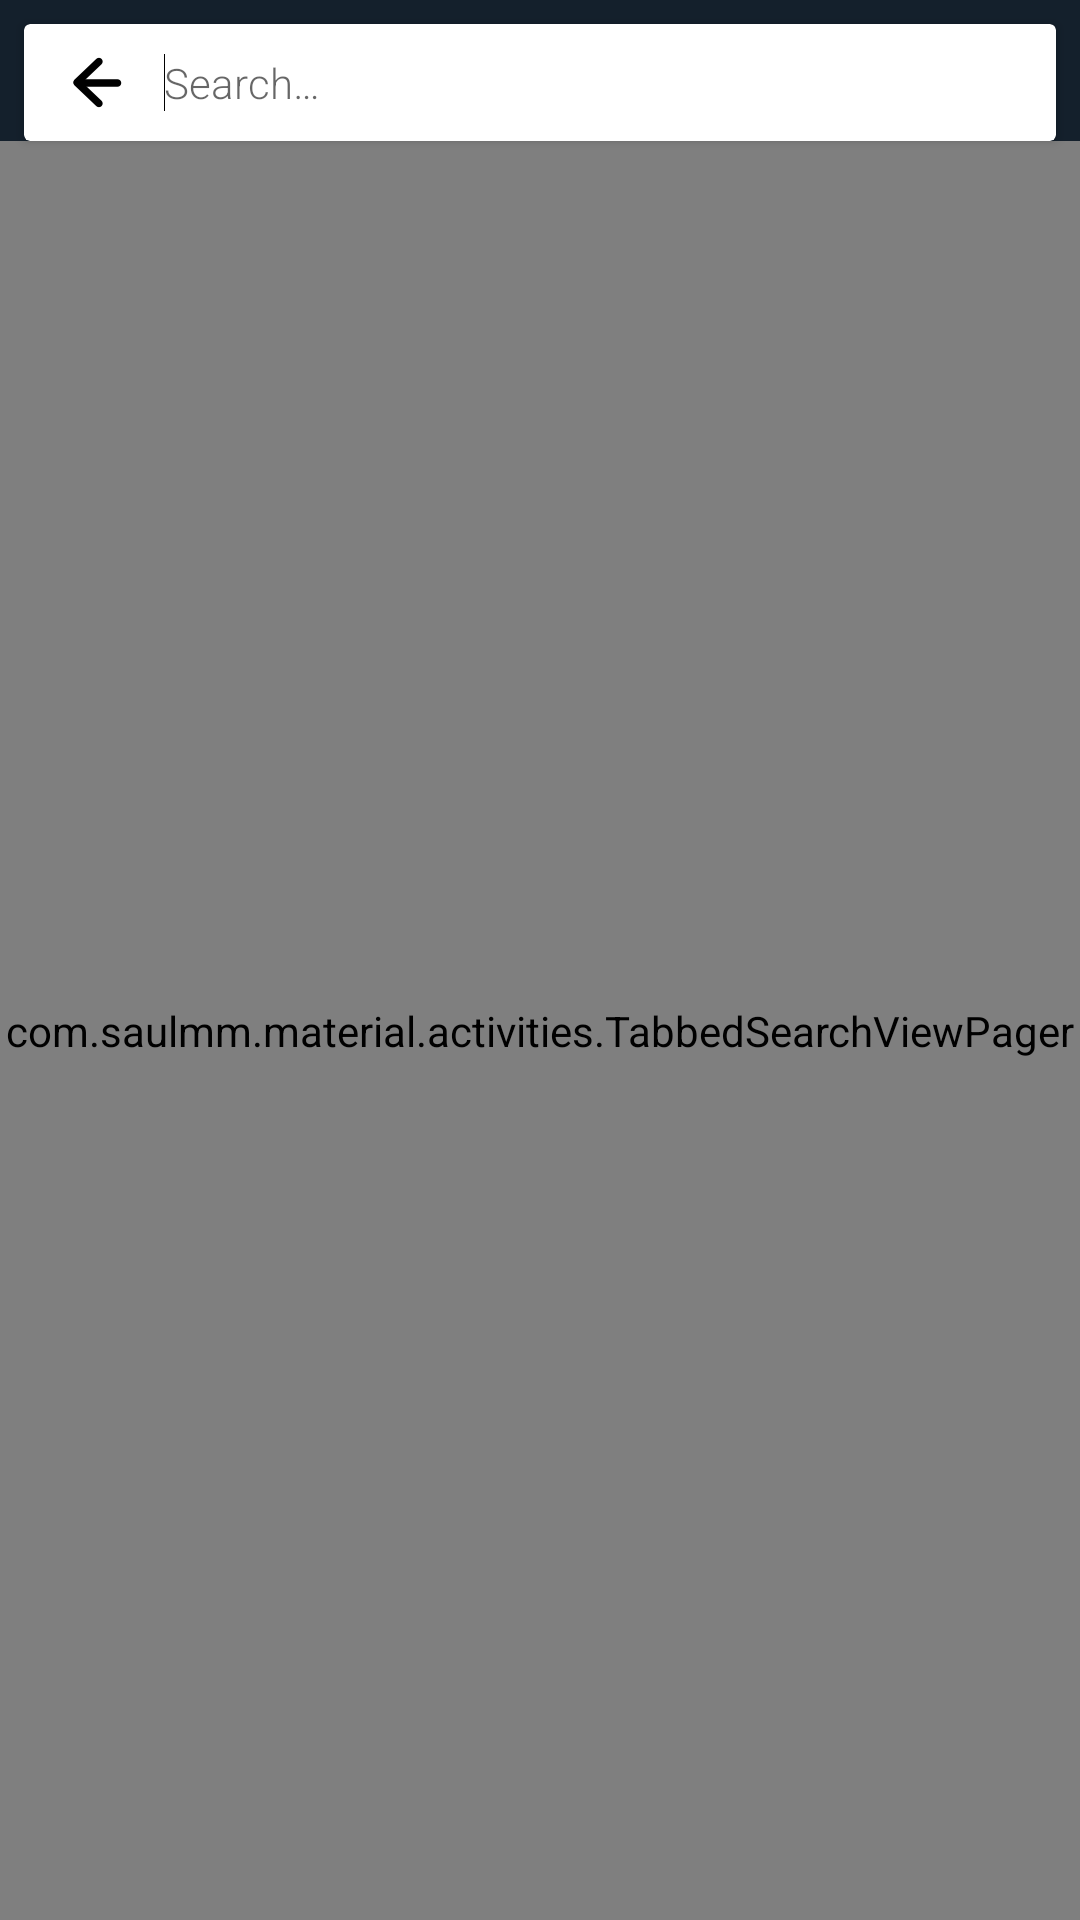

The Android layout XML behind this screen, and the referenced resources:
<!-- AndroidManifest.xml: application theme AppTheme -->
<!-- res/layout/text_search_view_pager.xml -->
<?xml version="1.0" encoding="utf-8"?>
<LinearLayout xmlns:android="http://schemas.android.com/apk/res/android"
    android:layout_width="match_parent"
    android:layout_height="match_parent"
    android:animateLayoutChanges="true"
    android:background="@color/black_1"
    android:orientation="vertical">

    <android.support.v7.widget.CardView
        android:id="@+id/poi_action_bar"
        style="@style/BookingPOICardLayout"
        android:layout_width="match_parent"
        android:layout_height="wrap_content"
        android:transitionName="@string/booking_shared_elements_transition_name"
        android:layout_marginTop="8dp">

        <LinearLayout
            android:layout_width="match_parent"
            android:layout_height="wrap_content"
            android:gravity="center_vertical">

            <ImageView
                android:layout_width="wrap_content"
                android:layout_height="wrap_content"
                android:layout_gravity="center"
                android:onClick="onClickGoBack"
                android:paddingLeft="6dp"
                android:paddingRight="14dp"
                android:src="@drawable/ic_profile_back_arrow"
                android:tint="@android:color/black" />

            <EditText
                style="?android:attr/textViewStyle"
                android:id="@+id/poi_ab_search"
                android:layout_width="0dp"
                android:layout_height="wrap_content"
                android:layout_weight="1"
                android:background="@android:color/transparent"
                android:drawablePadding="12dp"
                android:fontFamily="sans-serif-light"
                android:hint="@string/text_search_hint"
                android:imeOptions="actionSearch"
                android:inputType="text|textNoSuggestions"
                android:maxLines="1"
                android:textColor="@android:color/black"
                android:textCursorDrawable="@null">

                <requestFocus />
            </EditText>

            <ImageView
                android:id="@+id/poi_ab_clear"
                android:layout_width="wrap_content"
                android:layout_height="wrap_content"
                android:paddingLeft="10dp"
                android:paddingRight="10dp"
                android:src="@drawable/ic_poi_search_cancel"
                android:visibility="gone" />

        </LinearLayout>

    </android.support.v7.widget.CardView>

    <com.saulmm.material.activities.TabbedSearchViewPager
        android:id="@+id/poi_pager"
        android:layout_width="match_parent"
        android:layout_height="0dp"
        android:layout_weight="1" />
</LinearLayout>
<!-- resources referenced by this layout -->
<resources>
  <color name="black_1">#14202C</color>
  <!-- drawable ic_poi_search_cancel: png bitmap (drawable-xxhdpi, 617 bytes) -->
  <!-- drawable ic_profile_back_arrow: png bitmap (drawable-xxhdpi, 431 bytes) -->
  <string name="booking_shared_elements_transition_name">Booking Shared</string>
  <string name="text_search_hint">Search…</string>
  <style name="BookingPOICardLayout">
          <item name="android:layout_marginLeft">8dp</item>
          <item name="android:layout_marginRight">8dp</item>
          <item name="android:clickable">true</item>
          <item name="android:foreground">?android:attr/selectableItemBackground</item>
          <item name="cardBackgroundColor">@android:color/white</item>
          <item name="cardCornerRadius">2dp</item>
          <item name="cardElevation">2dp</item>
          <item name="contentPadding">10dp</item>
      </style>
  <style name="AppTheme" parent="Theme.AppCompat.Light.NoActionBar">
          <item name="android:windowActionBar">false</item>
          <item name="android:windowNoTitle">true</item>
      </style>
</resources>
